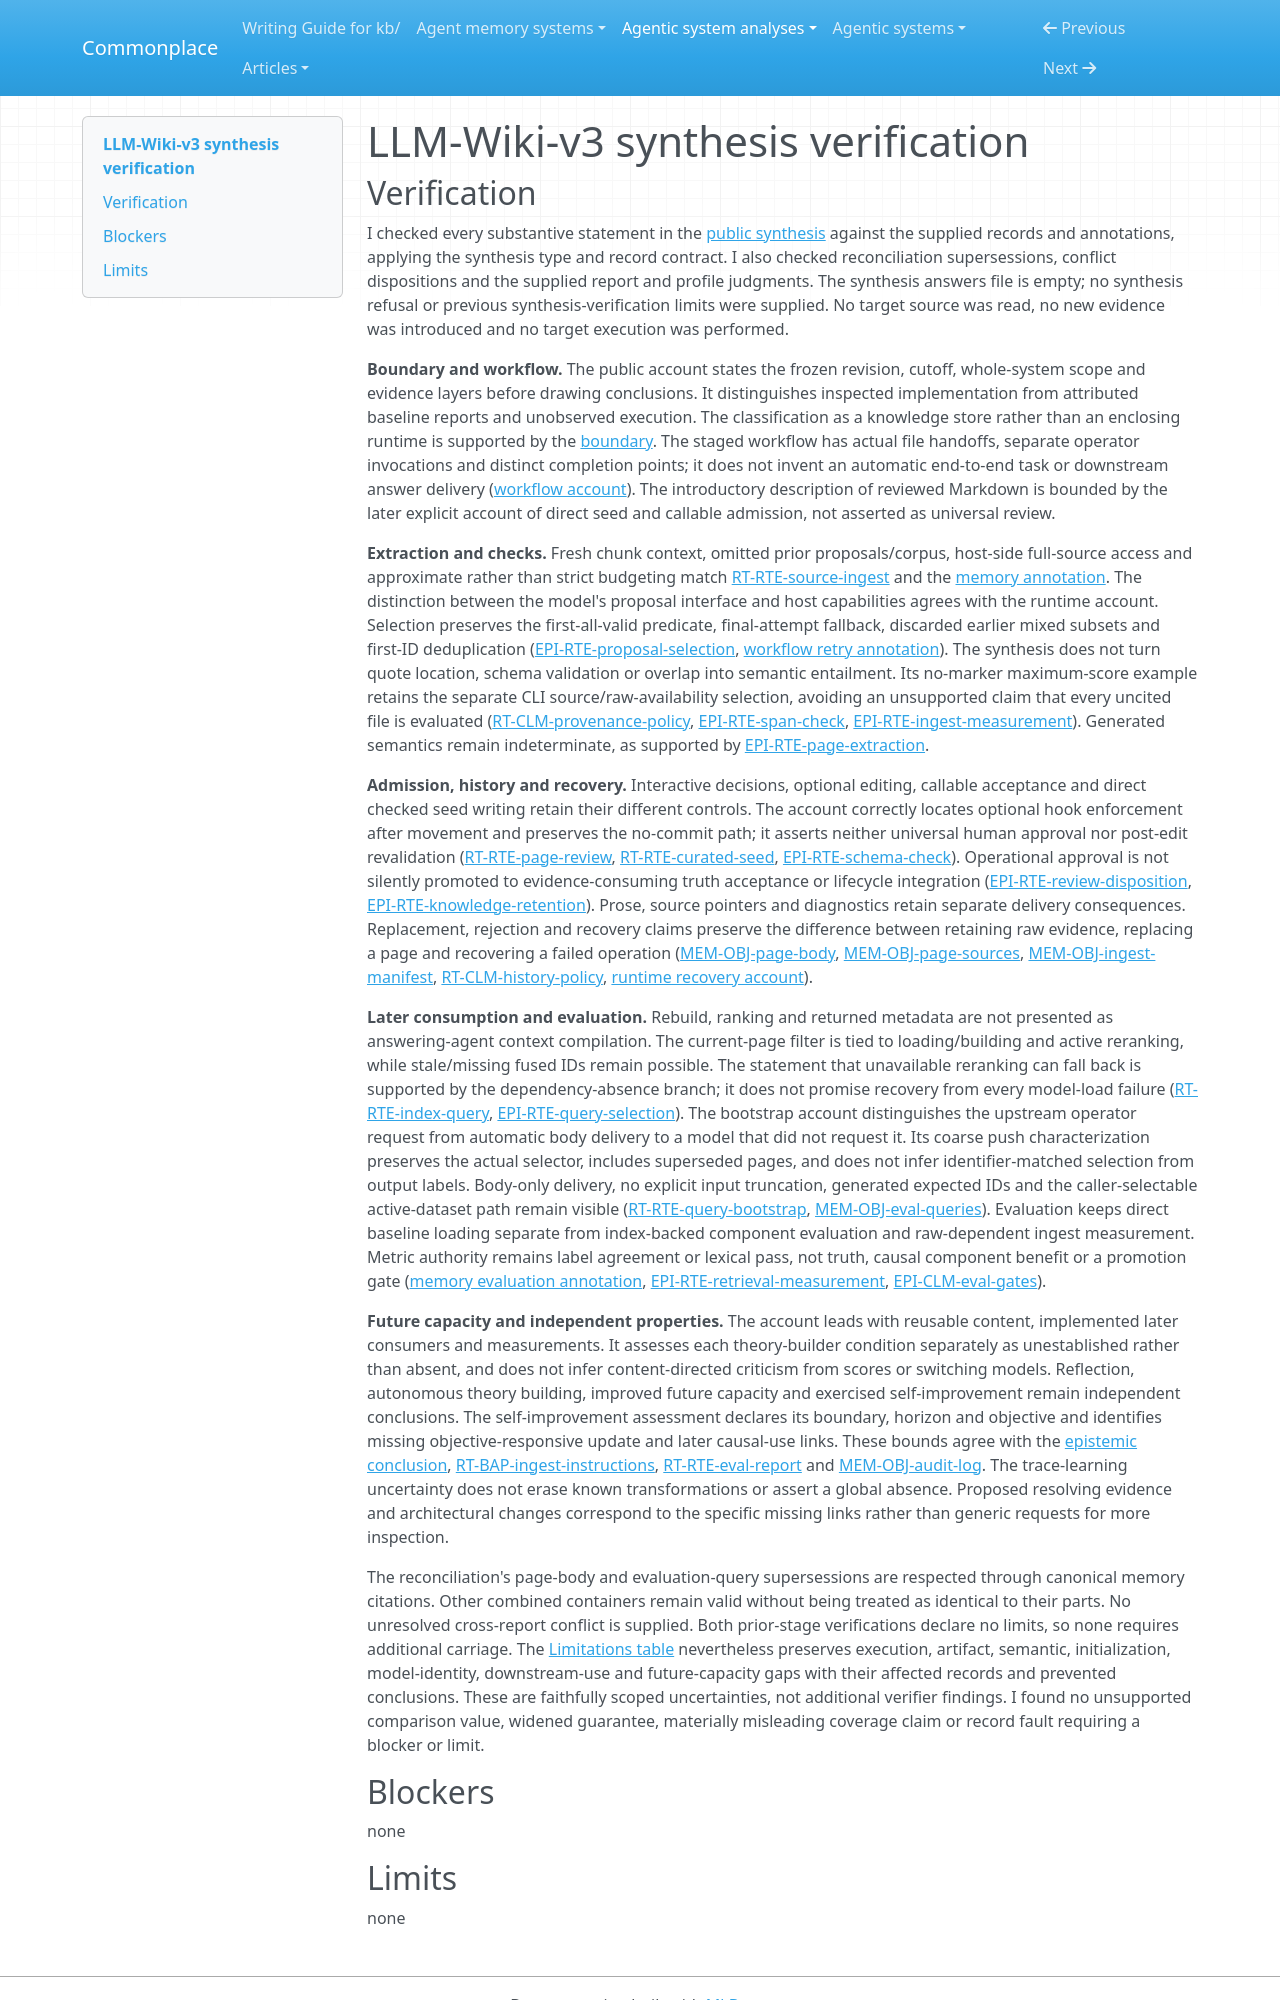

repository: zby/commonplace · page: agentic-system-analyses/retained/vvvvvivekkk--llm-wiki-v3/synthesis-verification/index.html · generator: mkdocs

---
type: agentic-system-analyses/types/agentic-system-verification.md
description: "Synthesis verification of LLM-Wiki-v3's public account at commit 267541db838cbca757a112bd0cfa47fa61eb5fb2."
run-id: AAS-2026-10-18-llm-wiki-v3-0c553a3118eb-01
reviewed-boundary: "267541db838cbca757a112bd0cfa47fa61eb5fb2"
---

# LLM-Wiki-v3 synthesis verification
